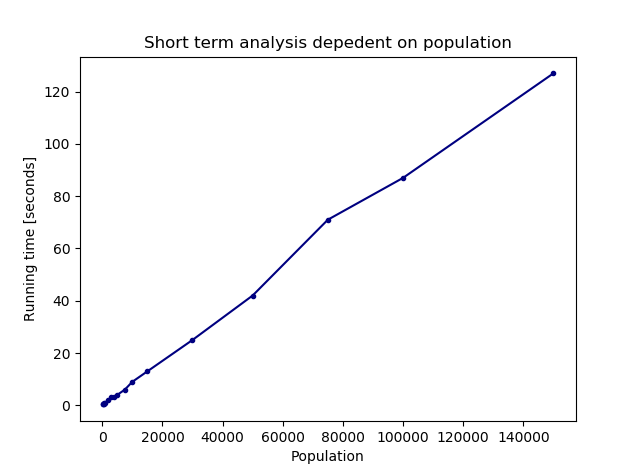

Data behind this chart, as committed beside it:
How long does it take to simulate the di…
Population, Running time [seconds]
100, 0.3875
300, 0.3497
500, 0.5282
700, 0.753
1000, 0.9593
2000, 2
3000, 3
4000, 3
5000, 4
7500, 6
10000, 9
15000, 13
30000, 25
50000, 42
75000, 71
100000, 87
150000, 127
